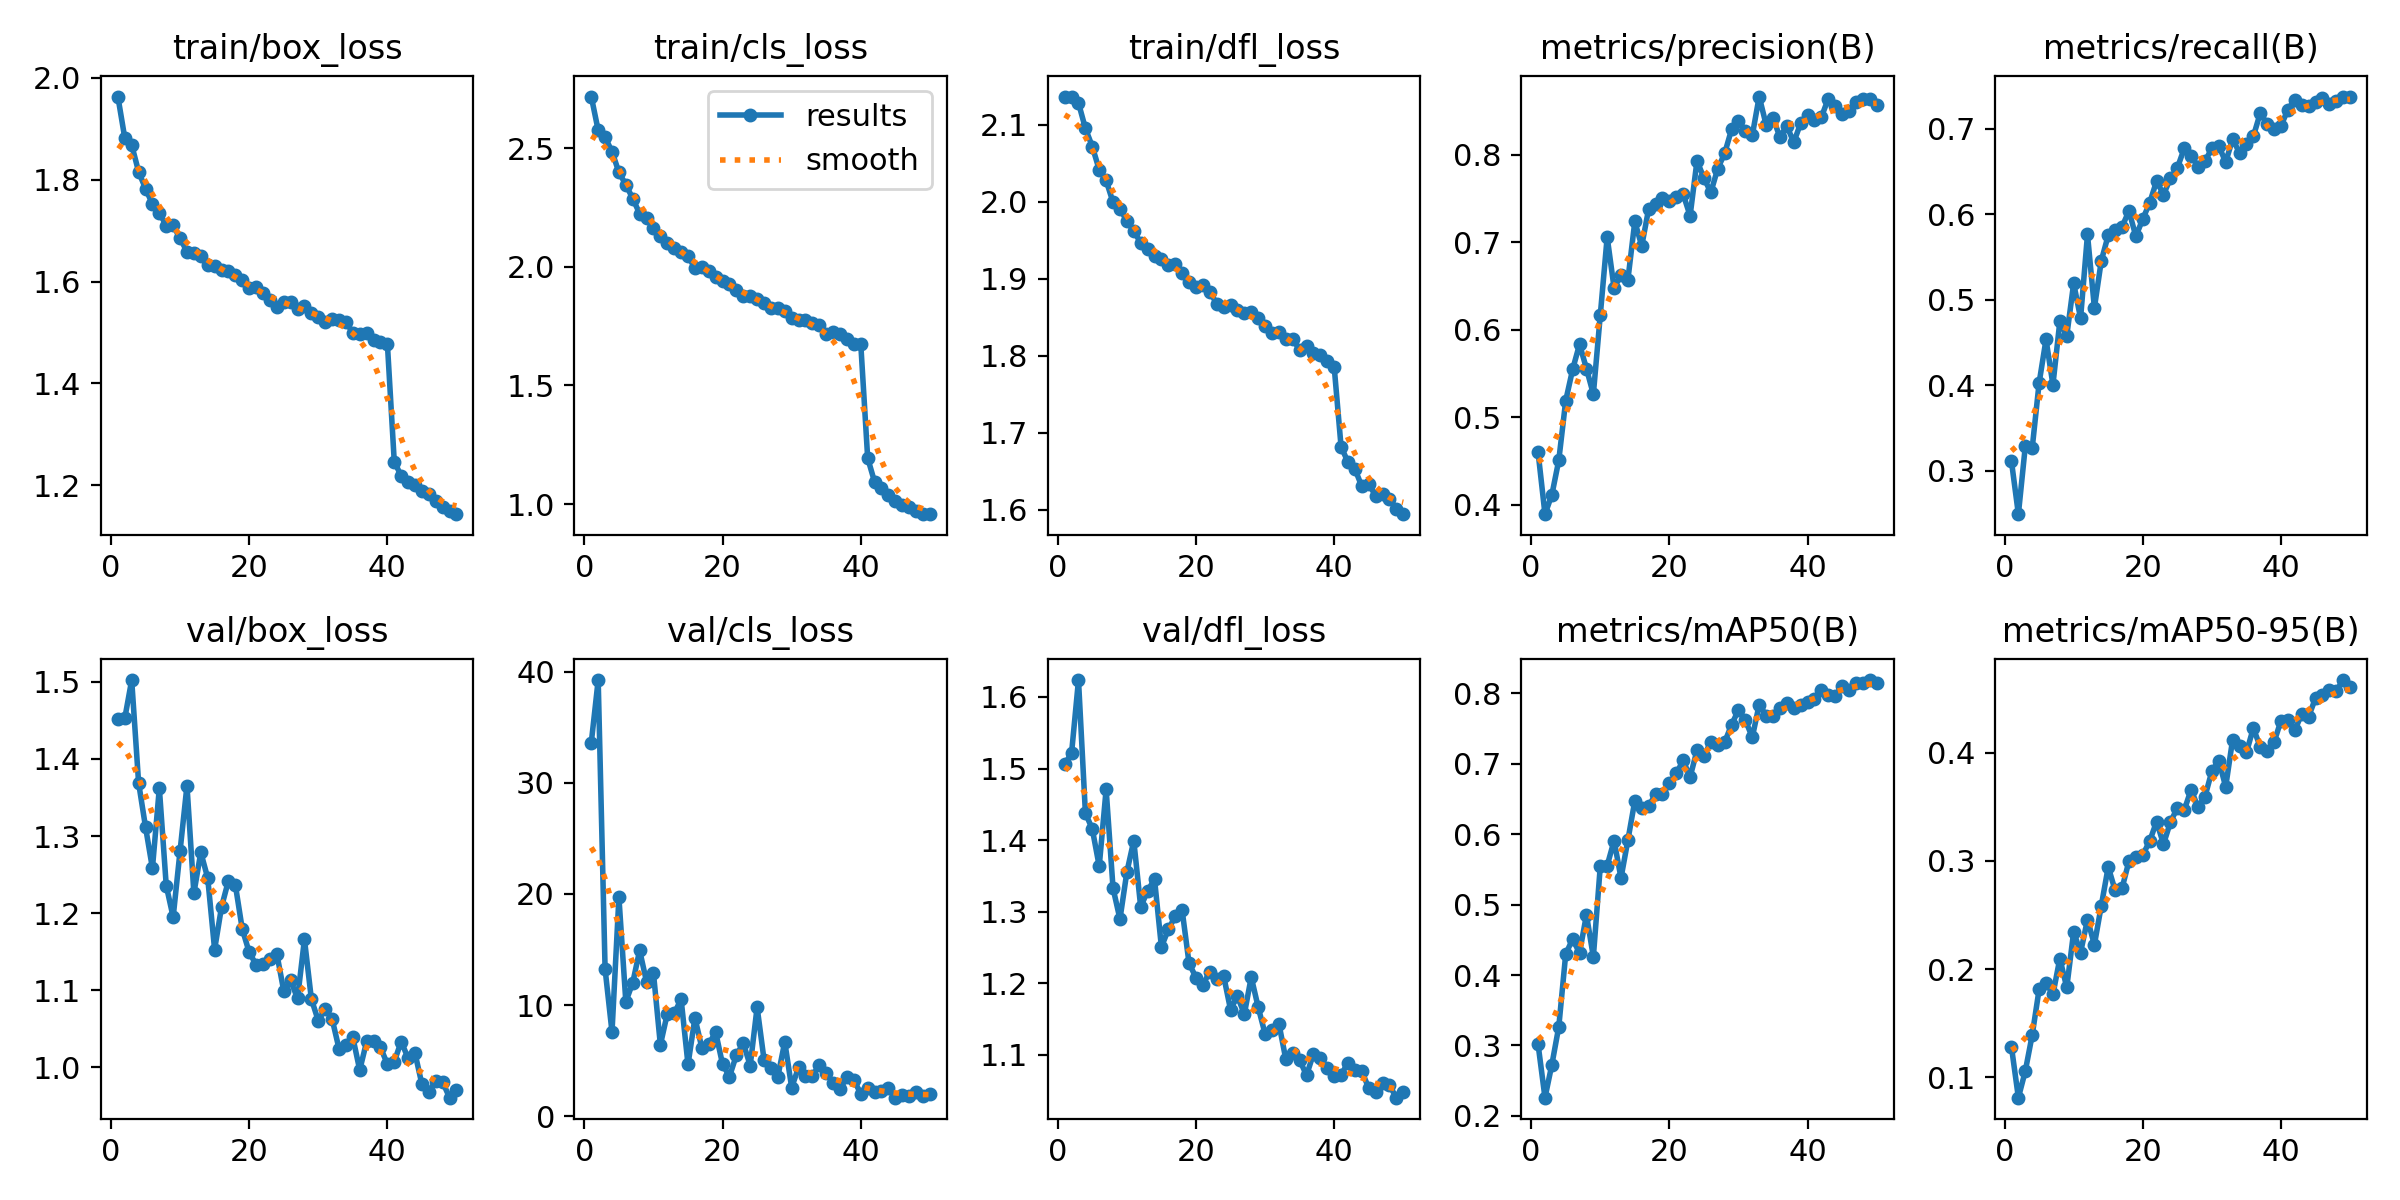

Values plotted in this chart, from the file beside it:
epoch, time, train/box_loss, train/cls_loss, train/dfl_loss, metrics/precision(B), metrics/recall(B), metrics/mAP50(B), metrics/mAP50-95(B), val/box_loss, val/cls_loss, val/dfl_loss, lr/pg0, lr/pg1, lr/pg2
1, 71.38, 1.963, 2.717, 2.136, 0.4602, 0.3107, 0.3016, 0.1281, 1.452, 33.61, 1.506, 0.0006652, 0.0006652, 0.0006652
2, 136.6, 1.882, 2.575, 2.137, 0.3895, 0.2489, 0.2259, 0.08136, 1.453, 39.26, 1.522, 0.001305, 0.001305, 0.001305
3, 198, 1.868, 2.546, 2.128, 0.4117, 0.3284, 0.273, 0.1059, 1.502, 13.24, 1.624, 0.001919, 0.001919, 0.001919
4, 268.2, 1.816, 2.485, 2.095, 0.4512, 0.3263, 0.3267, 0.1392, 1.369, 7.576, 1.438, 0.001881, 0.001881, 0.001881
5, 333, 1.782, 2.398, 2.072, 0.5191, 0.4025, 0.4297, 0.1814, 1.312, 19.69, 1.415, 0.001842, 0.001842, 0.001842
6, 397.7, 1.752, 2.346, 2.041, 0.5548, 0.4534, 0.4509, 0.1877, 1.258, 10.3, 1.364, 0.001802, 0.001802, 0.001802
7, 462, 1.735, 2.288, 2.028, 0.5835, 0.4004, 0.4314, 0.1768, 1.362, 12, 1.471, 0.001762, 0.001762, 0.001762
8, 531.6, 1.709, 2.224, 1.999, 0.5558, 0.4745, 0.4854, 0.2099, 1.236, 14.92, 1.333, 0.001723, 0.001723, 0.001723
9, 593.4, 1.71, 2.204, 1.991, 0.5265, 0.4576, 0.4258, 0.1831, 1.195, 12.08, 1.29, 0.001683, 0.001683, 0.001683
10, 653, 1.685, 2.162, 1.975, 0.6166, 0.5191, 0.5541, 0.2346, 1.281, 12.86, 1.355, 0.001644, 0.001644, 0.001644
11, 723.9, 1.659, 2.13, 1.962, 0.706, 0.4783, 0.5553, 0.2153, 1.365, 6.41, 1.399, 0.001604, 0.001604, 0.001604
12, 789, 1.656, 2.101, 1.947, 0.6478, 0.5763, 0.5907, 0.2459, 1.226, 9.21, 1.307, 0.001564, 0.001564, 0.001564
13, 853.5, 1.651, 2.078, 1.939, 0.6626, 0.4905, 0.5377, 0.2227, 1.279, 9.24, 1.329, 0.001525, 0.001525, 0.001525
14, 918.4, 1.633, 2.06, 1.929, 0.6573, 0.5455, 0.5916, 0.2587, 1.246, 10.52, 1.346, 0.001485, 0.001485, 0.001485
15, 989, 1.63, 2.044, 1.926, 0.7238, 0.5752, 0.6472, 0.2944, 1.153, 4.645, 1.251, 0.001446, 0.001446, 0.001446
16, 1054, 1.623, 1.996, 1.918, 0.6958, 0.5815, 0.6372, 0.2729, 1.208, 8.837, 1.275, 0.001406, 0.001406, 0.001406
17, 1117, 1.621, 2.001, 1.919, 0.7381, 0.5851, 0.6393, 0.2748, 1.242, 6.157, 1.294, 0.001366, 0.001366, 0.001366
18, 1183, 1.613, 1.984, 1.908, 0.7433, 0.6038, 0.657, 0.2998, 1.237, 6.478, 1.302, 0.001327, 0.001327, 0.001327
19, 1251, 1.602, 1.959, 1.896, 0.7506, 0.5742, 0.6563, 0.3039, 1.179, 7.552, 1.228, 0.001287, 0.001287, 0.001287
20, 1315, 1.587, 1.938, 1.889, 0.7474, 0.5943, 0.6721, 0.3056, 1.149, 4.666, 1.208, 0.001248, 0.001248, 0.001248
21, 1379, 1.588, 1.927, 1.892, 0.7519, 0.6132, 0.6861, 0.3183, 1.133, 3.556, 1.198, 0.001208, 0.001208, 0.001208
22, 1448, 1.577, 1.904, 1.883, 0.7549, 0.6388, 0.7047, 0.3364, 1.134, 5.492, 1.216, 0.001168, 0.001168, 0.001168
23, 1511, 1.563, 1.878, 1.868, 0.7303, 0.6229, 0.6809, 0.3155, 1.141, 6.565, 1.207, 0.001129, 0.001129, 0.001129
24, 1575, 1.55, 1.876, 1.864, 0.7932, 0.6418, 0.7192, 0.3359, 1.147, 4.552, 1.21, 0.001089, 0.001089, 0.001089
25, 1639, 1.56, 1.864, 1.866, 0.7733, 0.654, 0.7107, 0.349, 1.099, 9.801, 1.163, 0.00105, 0.00105, 0.00105
26, 1712, 1.559, 1.847, 1.86, 0.7571, 0.6769, 0.7311, 0.3469, 1.113, 5.082, 1.182, 0.00101, 0.00101, 0.00101
27, 1778, 1.546, 1.825, 1.856, 0.7842, 0.6684, 0.727, 0.366, 1.089, 4.368, 1.157, 0.0009704, 0.0009704, 0.0009704
28, 1843, 1.552, 1.826, 1.857, 0.8015, 0.6557, 0.7305, 0.3494, 1.166, 3.552, 1.209, 0.0009308, 0.0009308, 0.0009308
29, 1907, 1.538, 1.812, 1.849, 0.8289, 0.6621, 0.7551, 0.3594, 1.089, 6.676, 1.167, 0.0008912, 0.0008912, 0.0008912
30, 1976, 1.531, 1.782, 1.839, 0.8389, 0.6769, 0.7763, 0.3829, 1.06, 2.572, 1.129, 0.0008516, 0.0008516, 0.0008516
31, 2040, 1.52, 1.777, 1.829, 0.8272, 0.6797, 0.7618, 0.3928, 1.076, 4.385, 1.135, 0.000812, 0.000812, 0.000812
32, 2103, 1.527, 1.774, 1.831, 0.8221, 0.661, 0.7374, 0.3685, 1.063, 3.604, 1.144, 0.0007724, 0.0007724, 0.0007724
33, 2170, 1.524, 1.763, 1.822, 0.8665, 0.6876, 0.7839, 0.412, 1.024, 3.599, 1.094, 0.0007328, 0.0007328, 0.0007328
34, 2236, 1.521, 1.756, 1.822, 0.8343, 0.6721, 0.7683, 0.4065, 1.029, 4.629, 1.103, 0.0006932, 0.0006932, 0.0006932
35, 2298, 1.499, 1.716, 1.807, 0.8419, 0.6822, 0.7681, 0.4002, 1.039, 3.88, 1.093, 0.0006536, 0.0006536, 0.0006536
36, 2359, 1.497, 1.726, 1.813, 0.8202, 0.691, 0.7786, 0.4227, 0.9963, 3.018, 1.071, 0.000614, 0.000614, 0.000614
37, 2431, 1.499, 1.715, 1.804, 0.8329, 0.7182, 0.7855, 0.4054, 1.033, 2.405, 1.101, 0.0005744, 0.0005744, 0.0005744
38, 2497, 1.486, 1.697, 1.8, 0.8142, 0.7055, 0.7789, 0.4016, 1.034, 3.537, 1.095, 0.0005348, 0.0005348, 0.0005348
39, 2561, 1.481, 1.676, 1.792, 0.836, 0.6992, 0.7835, 0.4097, 1.026, 3.235, 1.082, 0.0004952, 0.0004952, 0.0004952
40, 2626, 1.478, 1.675, 1.786, 0.8458, 0.7031, 0.787, 0.4296, 1.004, 2.03, 1.07, 0.0004556, 0.0004556, 0.0004556
41, 2696, 1.246, 1.194, 1.682, 0.8402, 0.7225, 0.7919, 0.4306, 1.007, 2.499, 1.072, 0.000416, 0.000416, 0.000416
42, 2761, 1.219, 1.094, 1.662, 0.843, 0.7339, 0.8045, 0.4207, 1.033, 2.161, 1.089, 0.0003764, 0.0003764, 0.0003764
43, 2823, 1.206, 1.07, 1.653, 0.8641, 0.7278, 0.7981, 0.4357, 1.012, 2.266, 1.078, 0.0003368, 0.0003368, 0.0003368
44, 2890, 1.2, 1.04, 1.63, 0.8552, 0.7267, 0.7965, 0.4332, 1.018, 2.502, 1.077, 0.0002972, 0.0002972, 0.0002972
45, 2954, 1.189, 1.013, 1.634, 0.8463, 0.7309, 0.8096, 0.4505, 0.9778, 1.657, 1.054, 0.0002576, 0.0002576, 0.0002576
46, 3016, 1.183, 0.9968, 1.618, 0.8502, 0.7362, 0.8046, 0.4531, 0.9683, 1.918, 1.048, 0.000218, 0.000218, 0.000218
47, 3077, 1.169, 0.9861, 1.62, 0.8601, 0.7292, 0.8145, 0.4581, 0.9827, 1.766, 1.061, 0.0001784, 0.0001784, 0.0001784
48, 3147, 1.156, 0.9705, 1.614, 0.8638, 0.7324, 0.8152, 0.4571, 0.9808, 2.143, 1.058, 0.0001388, 0.0001388, 0.0001388
49, 3210, 1.149, 0.9587, 1.601, 0.8636, 0.7377, 0.8187, 0.4671, 0.9605, 1.785, 1.04, 9.92e-05, 9.92e-05, 9.92e-05
50, 3272, 1.143, 0.9577, 1.594, 0.8564, 0.7373, 0.8142, 0.4606, 0.97, 1.967, 1.048, 5.96e-05, 5.96e-05, 5.96e-05
